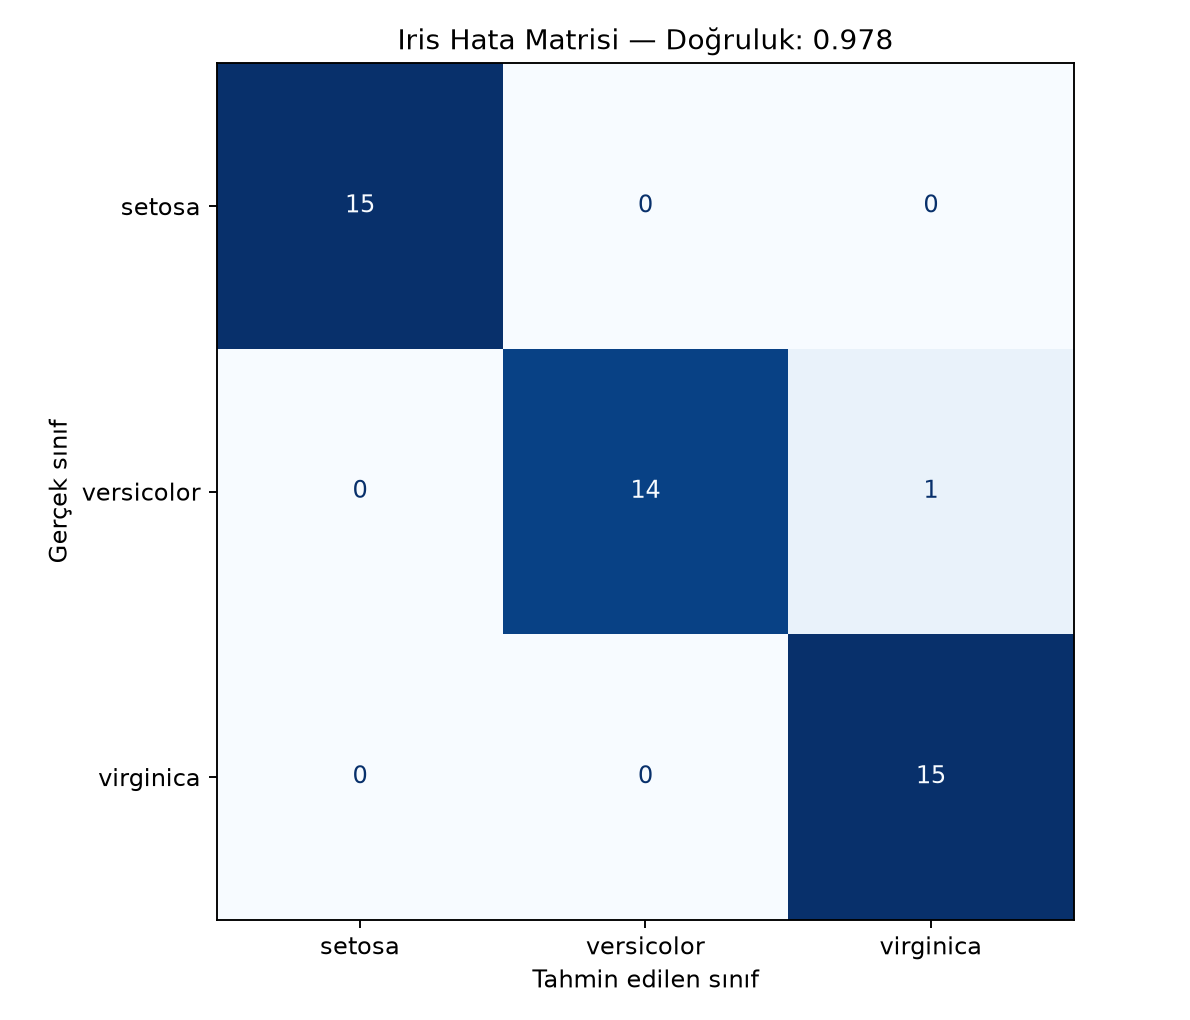

Data behind this chart, as committed beside it:
, setosa, versicolor, virginica
setosa, 15, 0, 0
versicolor, 0, 14, 1
virginica, 0, 0, 15
